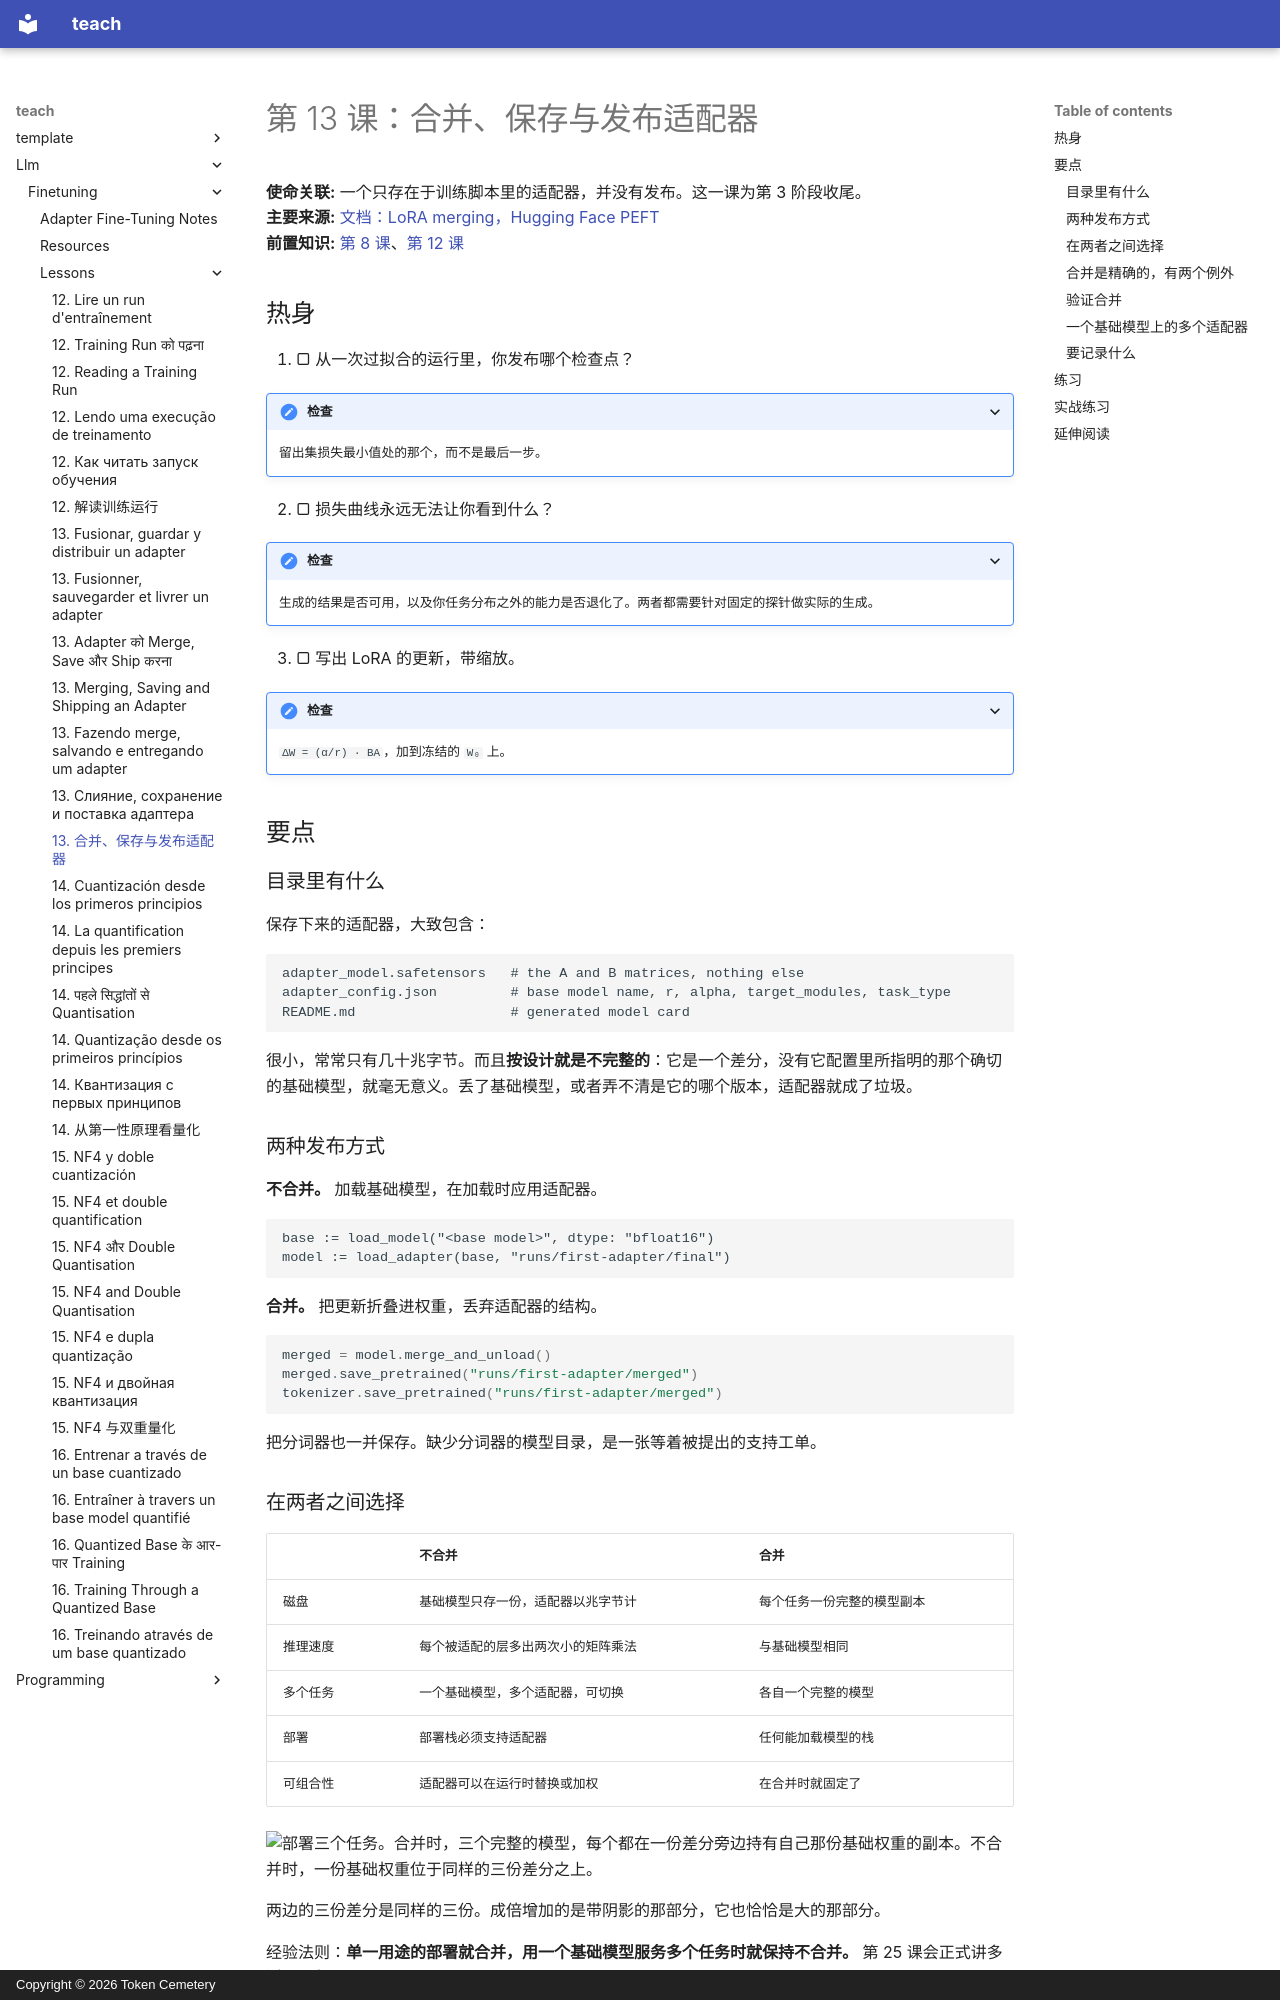

repository: TokenCemetery/teach · page: llm/finetuning/lessons/0013-merging-and-shipping.zh/index.html · generator: mkdocs · copyright: Copyright © 2026 Token Cemetery

---
title: "13. 合并、保存与发布适配器"
description: "合并是精确的；适配器是需要基础模型才有意义的差分"
type: lesson
---

# 第 13 课：合并、保存与发布适配器

**使命关联:** 一个只存在于训练脚本里的适配器，并没有发布。这一课为第 3 阶段收尾。
**主要来源:** [文档：LoRA merging，Hugging Face PEFT](https://huggingface.co/docs/peft/main/en/developer_guides/lora)
**前置知识:** [第 8 课](0008-the-low-rank-idea.md)、[第 12 课](0012-reading-a-training-run.md)

## 热身

1. ▢ 从一次过拟合的运行里，你发布哪个检查点？

<details markdown="1"><summary>检查</summary>

留出集损失最小值处的那个，而不是最后一步。

</details>

2. ▢ 损失曲线永远无法让你看到什么？

<details markdown="1"><summary>检查</summary>

生成的结果是否可用，以及你任务分布之外的能力是否退化了。两者都需要针对固定的探针做实际的生成。

</details>

3. ▢ 写出 LoRA 的更新，带缩放。

<details markdown="1"><summary>检查</summary>

`ΔW = (α/r) · BA`，加到冻结的 `W₀` 上。

</details>

## 要点

### 目录里有什么

保存下来的适配器，大致包含：

```text
adapter_model.safetensors   # the A and B matrices, nothing else
adapter_config.json         # base model name, r, alpha, target_modules, task_type
README.md                   # generated model card
```

很小，常常只有几十兆字节。而且**按设计就是不完整的**：它是一个差分，没有它配置里所指明的那个确切的基础模型，就毫无意义。丢了基础模型，或者弄不清是它的哪个版本，适配器就成了垃圾。

### 两种发布方式

**不合并。** 加载基础模型，在加载时应用适配器。

```text
base := load_model("<base model>", dtype: "bfloat16")
model := load_adapter(base, "runs/first-adapter/final")
```

**合并。** 把更新折叠进权重，丢弃适配器的结构。

```python
merged = model.merge_and_unload()
merged.save_pretrained("runs/first-adapter/merged")
tokenizer.save_pretrained("runs/first-adapter/merged")
```

把分词器也一并保存。缺少分词器的模型目录，是一张等着被提出的支持工单。

### 在两者之间选择

| | 不合并 | 合并 |
|---|---|---|
| 磁盘 | 基础模型只存一份，适配器以兆字节计 | 每个任务一份完整的模型副本 |
| 推理速度 | 每个被适配的层多出两次小的矩阵乘法 | 与基础模型相同 |
| 多个任务 | 一个基础模型，多个适配器，可切换 | 各自一个完整的模型 |
| 部署 | 部署栈必须支持适配器 | 任何能加载模型的栈 |
| 可组合性 | 适配器可以在运行时替换或加权 | 在合并时就固定了 |

![部署三个任务。合并时，三个完整的模型，每个都在一份差分旁边持有自己那份基础权重的副本。不合并时，一份基础权重位于同样的三份差分之上。](images/how-many-copies-of-the-base.svg)

两边的三份差分是同样的三份。成倍增加的是带阴影的那部分，它也恰恰是大的那部分。

经验法则：**单一用途的部署就合并，用一个基础模型服务多个任务时就保持不合并。** 第 25 课会正式讲多适配器部署。
